Run: headless pygame with SDL's dummy video driver; simulated clock (each Clock.tick advances the game by its frame time, no real sleeping); random seed 0; keys injected as events and as key.get_pressed() state; mouse plan: one left click at the window centre at the start of phase 2, then a move to the lower-right quarter at the start of phase 3.
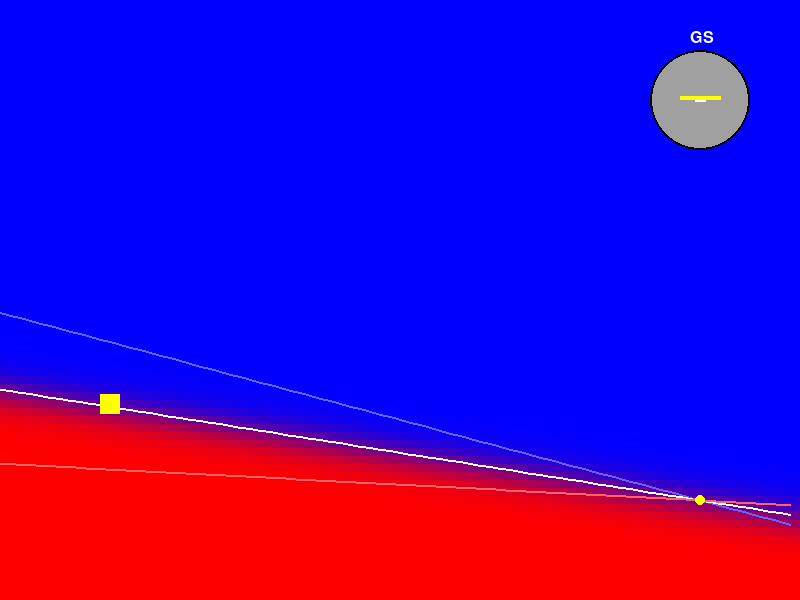
Frame 1 of 4 · flips 1–60 · no input
Frame 2 of 4 · flips 61–180 · clicked the window centre · tapped SPACE, RETURN · held RIGHT (→), D · screen unchanged from frame 1, image omitted
Frame 3 of 4 · flips 181–300 · moved the mouse to the lower-right quarter · held DOWN (↓), S · screen unchanged from frame 2, image omitted
Frame 4 of 4 · flips 301–420 · held LEFT (←), A, UP (↑), W · screen unchanged from frame 3, image omitted

The pygame program that drew these frames:

import pygame
import math
import sys

# -------------------------------------------------------------------------------------
# WINDOW & PYGAME INIT
# -------------------------------------------------------------------------------------
WIDTH, HEIGHT = 800, 600
pygame.init()
screen = pygame.display.set_mode((WIDTH, HEIGHT))
pygame.display.set_caption("Smooth Glideslope Needle with Converging Lines")
clock = pygame.time.Clock()

# -------------------------------------------------------------------------------------
# CONFIGURATION
# -------------------------------------------------------------------------------------
# 1) Runway threshold (where all lines converge)
RUNWAY_X = 700
RUNWAY_Y = 500

# 2) Angles (in radians): top, middle, bottom
ANGLE_MIDDLE = math.radians(9.0)   # ~9° (white line)
ANGLE_TOP    = math.radians(15.0)   # ~15° (blue line)
ANGLE_BOTTOM = math.radians(3.0)   # ~3° (red line)

# 3) Airplane
PLANE_SIZE = 20
START_PLANE_X = 100  # We'll start plane at x=100, on the middle line

# 4) Glideslope dial location
DIAL_CENTER_X = 700
DIAL_CENTER_Y = 100
DIAL_RADIUS   = 50

# 5) Tanh transition scale for signal strengths
#    Smaller => transitions more sharply around the line,
#    Larger => more gradual
TRANSITION_SCALE = 20.0

# -------------------------------------------------------------------------------------
# GEOMETRY: LINES
# -------------------------------------------------------------------------------------
def line_y(x, angle):
    """
    Returns y for a line converging at (RUNWAY_X, RUNWAY_Y) with slope 'angle'.
    """
    dx = (RUNWAY_X - x)
    return RUNWAY_Y - math.tan(angle) * dx

def y_top_line(x):
    return line_y(x, ANGLE_TOP)

def y_middle_line(x):
    return line_y(x, ANGLE_MIDDLE)

def y_bottom_line(x):
    return line_y(x, ANGLE_BOTTOM)

# -------------------------------------------------------------------------------------
# SMOOTH 90 Hz vs 150 Hz SIGNALS
# -------------------------------------------------------------------------------------
def signal_strength_90hz(px, py):
    """
    Stronger above the middle line => dist<0 => s90 ~ 1, 
    but smoothly transitions across dist=0 using tanh.
    """
    y_ideal = y_middle_line(px)
    dist = py - y_ideal
    # val goes from ~1 if dist << 0 to ~0 if dist >> 0
    val = 0.5 + 0.5 * math.tanh(-dist / TRANSITION_SCALE)
    return val

def signal_strength_150hz(px, py):
    """
    Stronger below the middle line => dist>0 => s150 ~ 1,
    smoothly transitions using tanh as well.
    """
    y_ideal = y_middle_line(px)
    dist = py - y_ideal
    val = 0.5 + 0.5 * math.tanh(dist / TRANSITION_SCALE)
    return val

def glideslope_diff(px, py):
    """
    90 Hz - 150 Hz => ranges from +1 (well above) to -1 (well below).
    Exactly 0 when on the middle line => needle centered.
    """
    s90 = signal_strength_90hz(px, py)
    s150 = signal_strength_150hz(px, py)
    return s90 - s150

# -------------------------------------------------------------------------------------
# DRAWING FUNCTIONS
# -------------------------------------------------------------------------------------
def draw_background():
    """
    Fill the background with red/blue to show which signal is stronger at each point.
    We'll do a coarse grid for performance.
    """
    step = 8
    for x in range(0, WIDTH, step):
        for y in range(0, HEIGHT, step):
            s90 = signal_strength_90hz(x, y)
            s150 = signal_strength_150hz(x, y)
            ratio = s150 / (s90 + 1e-6)
            red   = min(255, int(255 * ratio / (1 + ratio)))
            blue  = min(255, int(255 * (1 / (1 + ratio))))
            color = (red, 0, blue)
            pygame.draw.rect(screen, color, (x, y, step, step))

def draw_three_converging_lines():
    """
    Draw top, middle, bottom lines (meeting at (RUNWAY_X, RUNWAY_Y)).
    Each has its own slope so they truly converge at one point.
    """
    pts_top = []
    pts_mid = []
    pts_bot = []
    for x in range(0, WIDTH, 10):
        pts_top.append((x, y_top_line(x)))
        pts_mid.append((x, y_middle_line(x)))
        pts_bot.append((x, y_bottom_line(x)))

    pygame.draw.lines(screen, (100,100,255), False, pts_top, 2)      # top => bluish
    pygame.draw.lines(screen, (255,255,255), False, pts_mid, 2)      # middle => white
    pygame.draw.lines(screen, (255,100,100), False, pts_bot, 2)      # bottom => reddish

    # Mark the runway threshold
    pygame.draw.circle(screen, (255,255,0), (RUNWAY_X, RUNWAY_Y), 5)

def draw_glideslope_dial(diff):
    """
    Small dial at (DIAL_CENTER_X, DIAL_CENTER_Y) with a horizontal needle 
    that moves smoothly up/down as 'diff' goes from +1 to -1.
    """
    # Dial face
    pygame.draw.circle(screen, (160,160,160), (DIAL_CENTER_X, DIAL_CENTER_Y), DIAL_RADIUS, 0)
    pygame.draw.circle(screen, (0,0,0), (DIAL_CENTER_X, DIAL_CENTER_Y), DIAL_RADIUS, 2)

    # Clamp diff to [-1, +1]
    d = max(-1.0, min(1.0, diff))
    needle_max = 30
    # If diff>0 => above => needle goes downward => negative offset
    offset = -d * needle_max

    needle_len = 40
    ny = DIAL_CENTER_Y + offset
    x1 = DIAL_CENTER_X - needle_len//2
    x2 = DIAL_CENTER_X + needle_len//2
    pygame.draw.line(screen, (255,255,0), (x1, ny), (x2, ny), 4)

    # Center tick
    pygame.draw.line(screen, (255,255,255),
                     (DIAL_CENTER_X - 5, DIAL_CENTER_Y),
                     (DIAL_CENTER_X + 5, DIAL_CENTER_Y), 2)

    # Label
    font = pygame.font.SysFont(None, 24)
    label = font.render("GS", True, (255,255,255))
    screen.blit(label, (DIAL_CENTER_X - 10, DIAL_CENTER_Y - DIAL_RADIUS - 20))

# -------------------------------------------------------------------------------------
# INITIALIZE PLANE ON THE MIDDLE LINE (so dial is centered at start)
# -------------------------------------------------------------------------------------
plane_x = START_PLANE_X
plane_y = y_middle_line(plane_x) - PLANE_SIZE // 2

# -------------------------------------------------------------------------------------
# MAIN LOOP
# -------------------------------------------------------------------------------------
dragging = False
while True:
    clock.tick(30)
    for event in pygame.event.get():
        if event.type == pygame.QUIT:
            pygame.quit()
            sys.exit()
        elif event.type == pygame.MOUSEBUTTONDOWN:
            mx, my = event.pos
            if pygame.Rect(plane_x, plane_y, PLANE_SIZE, PLANE_SIZE).collidepoint(mx, my):
                dragging = True
        elif event.type == pygame.MOUSEBUTTONUP:
            dragging = False
        elif event.type == pygame.MOUSEMOTION and dragging:
            mx, my = event.pos
            plane_x = mx - PLANE_SIZE // 2
            plane_y = my - PLANE_SIZE // 2

    # Bound plane to the screen
    plane_x = max(0, min(WIDTH - PLANE_SIZE, plane_x))
    plane_y = max(0, min(HEIGHT - PLANE_SIZE, plane_y))

    # Draw everything
    screen.fill((0,0,0))
    draw_background()
    draw_three_converging_lines()

    pygame.draw.rect(screen, (255,255,0), (plane_x, plane_y, PLANE_SIZE, PLANE_SIZE))

    # Smooth difference => needle
    diff = glideslope_diff(plane_x + PLANE_SIZE // 2, plane_y + PLANE_SIZE // 2)
    # diff = glideslope_diff(mx, my)
    draw_glideslope_dial(diff)

    pygame.display.flip()
